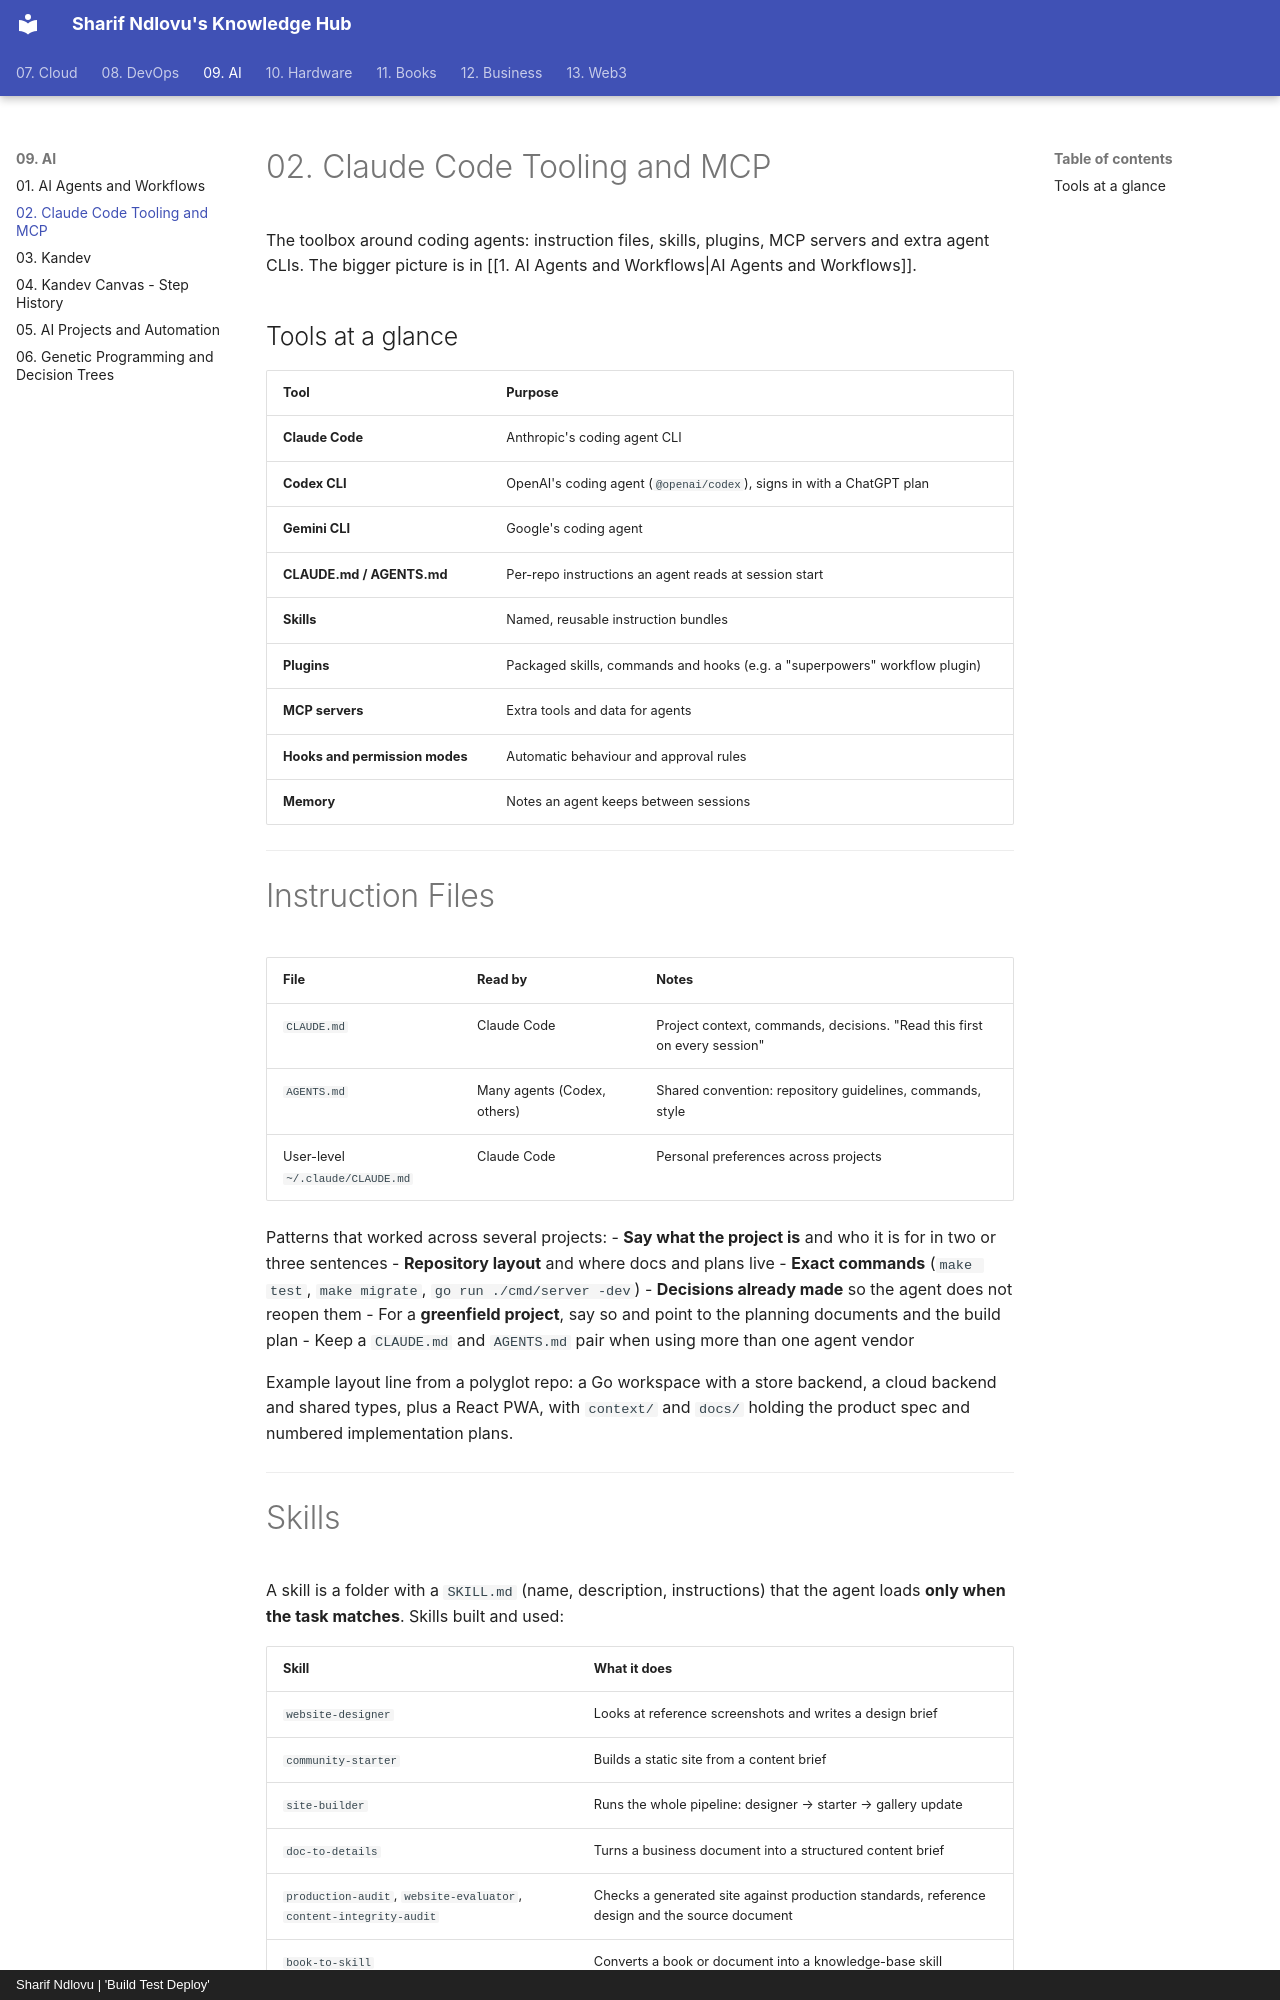

repository: sharifndlovu123/knowledge_base_map · page: 09. AI/2. Claude Code Tooling and MCP.html · generator: mkdocs · copyright: Sharif Ndlovu | 'Build Test Deploy'

# 02. Claude Code Tooling and MCP

The toolbox around coding agents: instruction files, skills, plugins, MCP servers and extra agent CLIs. The bigger picture is in [[1. AI Agents and Workflows|AI Agents and Workflows]].

## Tools at a glance

| Tool | Purpose |
| ---- | ------- |
| **Claude Code** | Anthropic's coding agent CLI |
| **Codex CLI** | OpenAI's coding agent (`@openai/codex`), signs in with a ChatGPT plan |
| **Gemini CLI** | Google's coding agent |
| **CLAUDE.md / AGENTS.md** | Per-repo instructions an agent reads at session start |
| **Skills** | Named, reusable instruction bundles |
| **Plugins** | Packaged skills, commands and hooks (e.g. a "superpowers" workflow plugin) |
| **MCP servers** | Extra tools and data for agents |
| **Hooks and permission modes** | Automatic behaviour and approval rules |
| **Memory** | Notes an agent keeps between sessions |

---

# Instruction Files

| File | Read by | Notes |
| ---- | ------- | ----- |
| `CLAUDE.md` | Claude Code | Project context, commands, decisions. "Read this first on every session" |
| `AGENTS.md` | Many agents (Codex, others) | Shared convention: repository guidelines, commands, style |
| User-level `~/.claude/CLAUDE.md` | Claude Code | Personal preferences across projects |

Patterns that worked across several projects:
- **Say what the project is** and who it is for in two or three sentences
- **Repository layout** and where docs and plans live
- **Exact commands** (`make test`, `make migrate`, `go run ./cmd/server -dev`)
- **Decisions already made** so the agent does not reopen them
- For a **greenfield project**, say so and point to the planning documents and the build plan
- Keep a `CLAUDE.md` and `AGENTS.md` pair when using more than one agent vendor

Example layout line from a polyglot repo: a Go workspace with a store backend, a cloud backend and shared types, plus a React PWA, with `context/` and `docs/` holding the product spec and numbered implementation plans.

---
